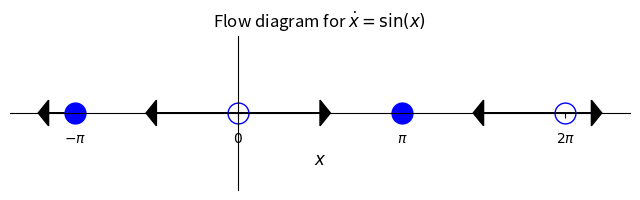

This chart was generated by the following Python code:

import numpy as np
import matplotlib.pyplot as plt

# Data for plotting
t = np.arange(-3.5, 7.0, 0.01)
s = np.sin(t)

# Note that using plt.subplots below is equivalent to using
# fig = plt.figure and then ax = fig.add_subplot(111)
fig, ax = plt.subplots()
#ax.plot(t, s)

#ax.grid()

ax.spines['left'].set_position('zero')
ax.spines['right'].set_color('none')
ax.spines['bottom'].set_position('zero')
ax.spines['top'].set_color('none')

ax.set_xlabel("$x$",fontsize=12)
#ax.set_ylabel("$\dot{x}=f(x)$",fontsize=12)
ax.set_xticks([-np.pi,0,np.pi,2*np.pi])
ax.set_xticklabels(["$-\pi$","$0$","$\pi$","$2\pi$"])
ax.tick_params(direction='out', pad=10)
ax.set_yticks([])
ax.set_ylim([-0.3,0.3])

ax.plot(-np.pi,0,'bo',markersize=15)
ax.plot(0,0,'bo',fillstyle='none',markersize=15)
ax.plot(np.pi,0,'bo',markersize=15)
ax.plot(2*np.pi,0,'bo',fillstyle='none',markersize=15)

ax.arrow(0, 0, np.pi/2, 0.0, head_width=0.1, head_length=0.2, fc='k', ec='k')
ax.arrow(0, 0, -np.pi/2, 0.0, head_width=0.1, head_length=0.2, fc='k', ec='k')
ax.arrow(2*np.pi, 0.0, -np.pi/2, 0.0, head_width=0.1, head_length=0.2, fc='k', ec='k')
ax.arrow(2*np.pi, 0.0, 0.5, 0.0, head_width=0.1, head_length=0.2, fc='k', ec='k')
ax.arrow(-np.pi, 0.0, -0.5, 0.0, head_width=0.1, head_length=0.2, fc='k', ec='k')

ax.set_title("Flow diagram for $\dot{x}=\sin(x)$")

fig.set_size_inches(8,2)
fig.savefig("1d-sin1s.pdf")
plt.show()

